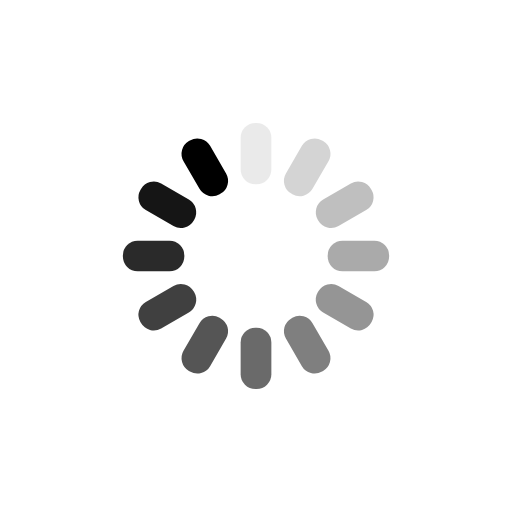
t = 0.00 s
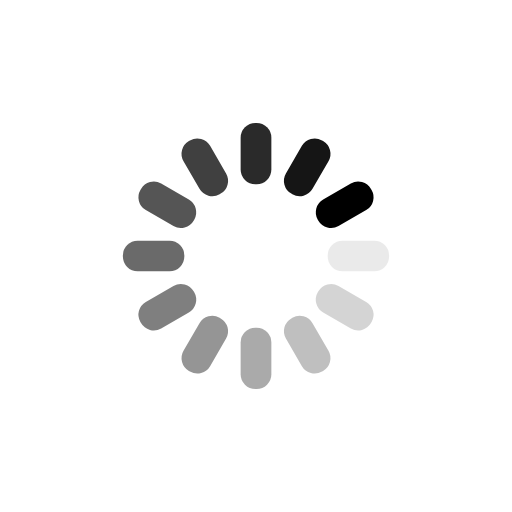
t = 0.25 s
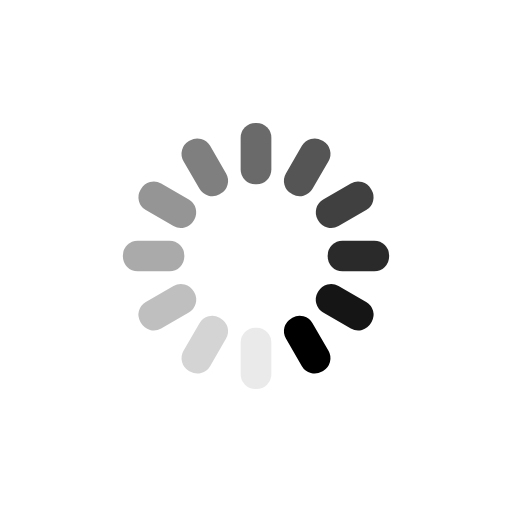
t = 0.50 s
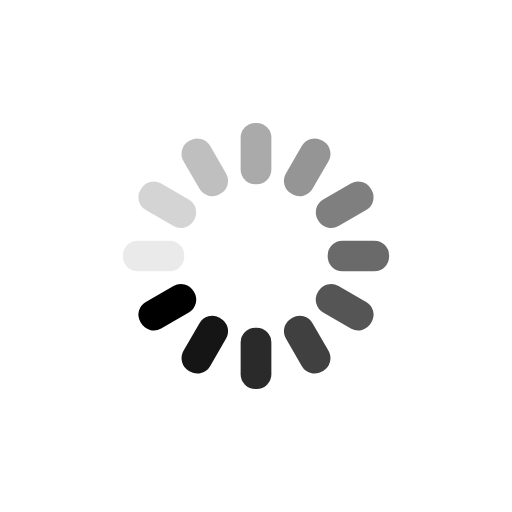
t = 0.75 s

The animated SVG that drew these frames (rendered in a browser with its animation timeline set to each time). Animation: 12 SMIL elements (animate=12); one cycle of 1.00 s, repeats indefinitely.

<svg xmlns="http://www.w3.org/2000/svg" viewBox="0 0 100 100" preserveAspectRatio="xMidYMid" style="shape-rendering: auto; display: block; background: rgba(255, 255, 255, 0);" width="200" height="200" xmlns:xlink="http://www.w3.org/1999/xlink"><g><g transform="rotate(0 50 50)">
  <rect fill="#000000" height="12" width="6" ry="2.88" rx="2.88" y="24" x="47">
    <animate repeatCount="indefinite" begin="-0.9166666666666666s" dur="1s" keyTimes="0;1" values="1;0" attributeName="opacity"></animate>
  </rect>
</g><g transform="rotate(30 50 50)">
  <rect fill="#000000" height="12" width="6" ry="2.88" rx="2.88" y="24" x="47">
    <animate repeatCount="indefinite" begin="-0.8333333333333334s" dur="1s" keyTimes="0;1" values="1;0" attributeName="opacity"></animate>
  </rect>
</g><g transform="rotate(60 50 50)">
  <rect fill="#000000" height="12" width="6" ry="2.88" rx="2.88" y="24" x="47">
    <animate repeatCount="indefinite" begin="-0.75s" dur="1s" keyTimes="0;1" values="1;0" attributeName="opacity"></animate>
  </rect>
</g><g transform="rotate(90 50 50)">
  <rect fill="#000000" height="12" width="6" ry="2.88" rx="2.88" y="24" x="47">
    <animate repeatCount="indefinite" begin="-0.6666666666666666s" dur="1s" keyTimes="0;1" values="1;0" attributeName="opacity"></animate>
  </rect>
</g><g transform="rotate(120 50 50)">
  <rect fill="#000000" height="12" width="6" ry="2.88" rx="2.88" y="24" x="47">
    <animate repeatCount="indefinite" begin="-0.5833333333333334s" dur="1s" keyTimes="0;1" values="1;0" attributeName="opacity"></animate>
  </rect>
</g><g transform="rotate(150 50 50)">
  <rect fill="#000000" height="12" width="6" ry="2.88" rx="2.88" y="24" x="47">
    <animate repeatCount="indefinite" begin="-0.5s" dur="1s" keyTimes="0;1" values="1;0" attributeName="opacity"></animate>
  </rect>
</g><g transform="rotate(180 50 50)">
  <rect fill="#000000" height="12" width="6" ry="2.88" rx="2.88" y="24" x="47">
    <animate repeatCount="indefinite" begin="-0.4166666666666667s" dur="1s" keyTimes="0;1" values="1;0" attributeName="opacity"></animate>
  </rect>
</g><g transform="rotate(210 50 50)">
  <rect fill="#000000" height="12" width="6" ry="2.88" rx="2.88" y="24" x="47">
    <animate repeatCount="indefinite" begin="-0.3333333333333333s" dur="1s" keyTimes="0;1" values="1;0" attributeName="opacity"></animate>
  </rect>
</g><g transform="rotate(240 50 50)">
  <rect fill="#000000" height="12" width="6" ry="2.88" rx="2.88" y="24" x="47">
    <animate repeatCount="indefinite" begin="-0.25s" dur="1s" keyTimes="0;1" values="1;0" attributeName="opacity"></animate>
  </rect>
</g><g transform="rotate(270 50 50)">
  <rect fill="#000000" height="12" width="6" ry="2.88" rx="2.88" y="24" x="47">
    <animate repeatCount="indefinite" begin="-0.16666666666666666s" dur="1s" keyTimes="0;1" values="1;0" attributeName="opacity"></animate>
  </rect>
</g><g transform="rotate(300 50 50)">
  <rect fill="#000000" height="12" width="6" ry="2.88" rx="2.88" y="24" x="47">
    <animate repeatCount="indefinite" begin="-0.08333333333333333s" dur="1s" keyTimes="0;1" values="1;0" attributeName="opacity"></animate>
  </rect>
</g><g transform="rotate(330 50 50)">
  <rect fill="#000000" height="12" width="6" ry="2.88" rx="2.88" y="24" x="47">
    <animate repeatCount="indefinite" begin="0s" dur="1s" keyTimes="0;1" values="1;0" attributeName="opacity"></animate>
  </rect>
</g><g></g></g><!-- [ldio] generated by https://loading.io --></svg>